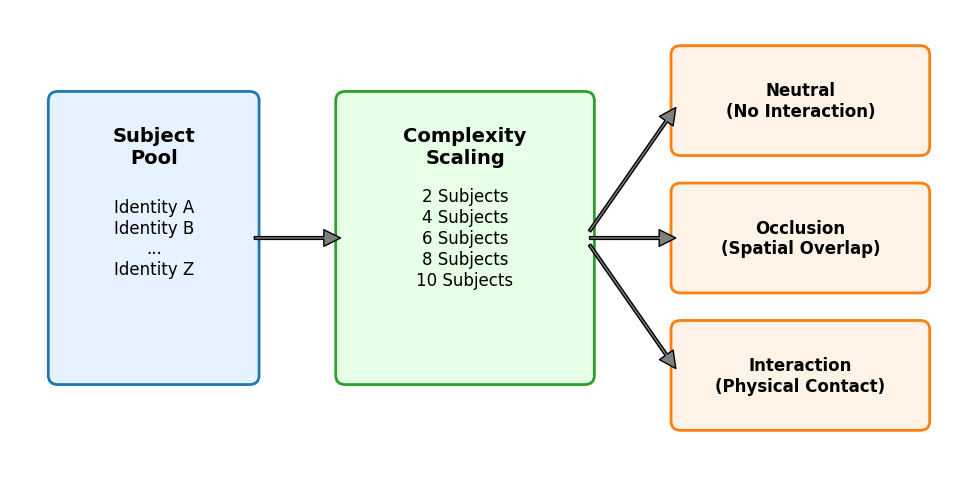

Python code for this plot: (Note: this script raises an exception after producing the figure.)
import matplotlib.pyplot as plt
import matplotlib.patches as patches
import os

# Adjust figure size or font sizes here if needed.
# The user requested larger fonts for figure 2 (benchmark_design).
plt.rcParams['font.size'] = 14

def create_benchmark_design(filename):
    # Set font to match CVPR style
    plt.rcParams['font.family'] = 'Times New Roman'
    plt.rcParams['pdf.fonttype'] = 42
    plt.rcParams['ps.fonttype'] = 42
    plt.rcParams['font.size'] = 14

    fig, ax = plt.subplots(figsize=(10, 5))
    ax.set_xlim(0, 10)
    ax.set_ylim(0, 5)
    ax.axis('off')

    # Subject Pool Box
    pool_box = patches.FancyBboxPatch((0.5, 1), 2, 3, boxstyle="round,pad=0.1", linewidth=2, edgecolor='#1f77b4', facecolor='#e6f2ff')
    ax.add_patch(pool_box)
    ax.text(1.5, 3.5, "Subject\nPool", fontsize=14, fontweight='bold', ha='center', va='center')
    ax.text(1.5, 2.5, "Identity A\nIdentity B\n...\nIdentity Z", fontsize=12, ha='center', va='center')

    # Arrow to Prompts
    ax.annotate('', xy=(3.5, 2.5), xytext=(2.5, 2.5), arrowprops=dict(facecolor='gray', shrink=0.05, width=2))

    # Prompts Box
    prompt_box = patches.FancyBboxPatch((3.5, 1), 2.5, 3, boxstyle="round,pad=0.1", linewidth=2, edgecolor='#2ca02c', facecolor='#e6ffe6')
    ax.add_patch(prompt_box)
    ax.text(4.75, 3.5, "Complexity\nScaling", fontsize=14, fontweight='bold', ha='center', va='center')
    ax.text(4.75, 2.5, "2 Subjects\n4 Subjects\n6 Subjects\n8 Subjects\n10 Subjects", fontsize=12, ha='center', va='center')

    # Arrows to Scenes
    ax.annotate('', xy=(7, 4), xytext=(6, 2.5), arrowprops=dict(facecolor='gray', shrink=0.05, width=2))
    ax.annotate('', xy=(7, 2.5), xytext=(6, 2.5), arrowprops=dict(facecolor='gray', shrink=0.05, width=2))
    ax.annotate('', xy=(7, 1), xytext=(6, 2.5), arrowprops=dict(facecolor='gray', shrink=0.05, width=2))

    # Scene Types
    scene1 = patches.FancyBboxPatch((7, 3.5), 2.5, 1, boxstyle="round,pad=0.1", linewidth=2, edgecolor='#ff7f0e', facecolor='#fff2e6')
    ax.add_patch(scene1)
    ax.text(8.25, 4, "Neutral\n(No Interaction)", fontsize=12, fontweight='bold', ha='center', va='center')

    scene2 = patches.FancyBboxPatch((7, 2), 2.5, 1, boxstyle="round,pad=0.1", linewidth=2, edgecolor='#ff7f0e', facecolor='#fff2e6')
    ax.add_patch(scene2)
    ax.text(8.25, 2.5, "Occlusion\n(Spatial Overlap)", fontsize=12, fontweight='bold', ha='center', va='center')

    scene3 = patches.FancyBboxPatch((7, 0.5), 2.5, 1, boxstyle="round,pad=0.1", linewidth=2, edgecolor='#ff7f0e', facecolor='#fff2e6')
    ax.add_patch(scene3)
    ax.text(8.25, 1, "Interaction\n(Physical Contact)", fontsize=12, fontweight='bold', ha='center', va='center')

    plt.tight_layout()
    plt.savefig(filename, dpi=300, bbox_inches='tight')
    plt.close()

def create_scr_illustration(filename):
    fig, ax = plt.subplots(figsize=(9, 4))
    ax.set_xlim(0, 9)
    ax.set_ylim(0, 4)
    ax.axis('off')

    # Generated Image Representation
    gen_box = patches.Rectangle((0.5, 1), 3, 2, linewidth=2, edgecolor='#9467bd', facecolor='#f2e6ff')
    ax.add_patch(gen_box)
    ax.text(2, 3.2, "Generated Image (4 Subjects)", fontsize=11, fontweight='bold', ha='center', va='center')
    
    # 4 Subjects inside
    colors = ['#2ca02c', '#2ca02c', '#d62728', '#2ca02c'] # 3 pass, 1 fail
    labels = ['Subj 1\nDINO: 0.65', 'Subj 2\nDINO: 0.55', 'Subj 3\nDINO: 0.15', 'Subj 4\nDINO: 0.70']
    
    for i in range(4):
        x = 0.8 + (i%2)*1.4
        y = 1.2 + (i//2)*0.8
        sub = patches.Rectangle((x, y), 1.2, 0.6, linewidth=1, edgecolor=colors[i], facecolor='white')
        ax.add_patch(sub)
        ax.text(x+0.6, y+0.3, labels[i], fontsize=8, ha='center', va='center', color=colors[i])

    # Arrow to Threshold
    ax.annotate('', xy=(4.5, 2), xytext=(3.5, 2), arrowprops=dict(facecolor='gray', shrink=0.05, width=2))

    # Threshold Box
    thresh_box = patches.Rectangle((4.5, 1.5), 1.5, 1, linewidth=2, edgecolor='gray', facecolor='#f0f0f0')
    ax.add_patch(thresh_box)
    ax.text(5.25, 2, "Threshold\n$\\tau = 0.4$", fontsize=10, fontweight='bold', ha='center', va='center')

    # Arrow to Result
    ax.annotate('', xy=(7, 2), xytext=(6, 2), arrowprops=dict(facecolor='gray', shrink=0.05, width=2))

    # Result Box
    res_box = patches.Rectangle((7, 1), 1.5, 2, linewidth=2, edgecolor='#d62728', facecolor='#ffe6e6')
    ax.add_patch(res_box)
    ax.text(7.75, 2.5, "1 Collapsed", fontsize=10, fontweight='bold', color='#d62728', ha='center', va='center')
    ax.text(7.75, 2.0, "3 Passed", fontsize=10, fontweight='bold', color='#2ca02c', ha='center', va='center')
    ax.text(7.75, 1.3, "SCR = 1/4\n= 25%", fontsize=12, fontweight='bold', ha='center', va='center')

    plt.tight_layout()
    plt.savefig(filename, dpi=300, bbox_inches='tight')
    plt.close()

if __name__ == "__main__":
    out_dir1 = "/Users/bytedance/Downloads/Multi-Subject-Personalization-Evaluation-P13N-Workshop/Paper/latex_source/figures"
    out_dir2 = "/Users/bytedance/Downloads/Multi-Subject-Personalization-Evaluation-P13N-Workshop/Paper/images"
    
    create_benchmark_design(f"{out_dir1}/benchmark_design.pdf")
    create_benchmark_design(f"{out_dir2}/benchmark_design.pdf")
    
    create_scr_illustration(f"{out_dir1}/scr_illustration.pdf")
    create_scr_illustration(f"{out_dir2}/scr_illustration.pdf")
